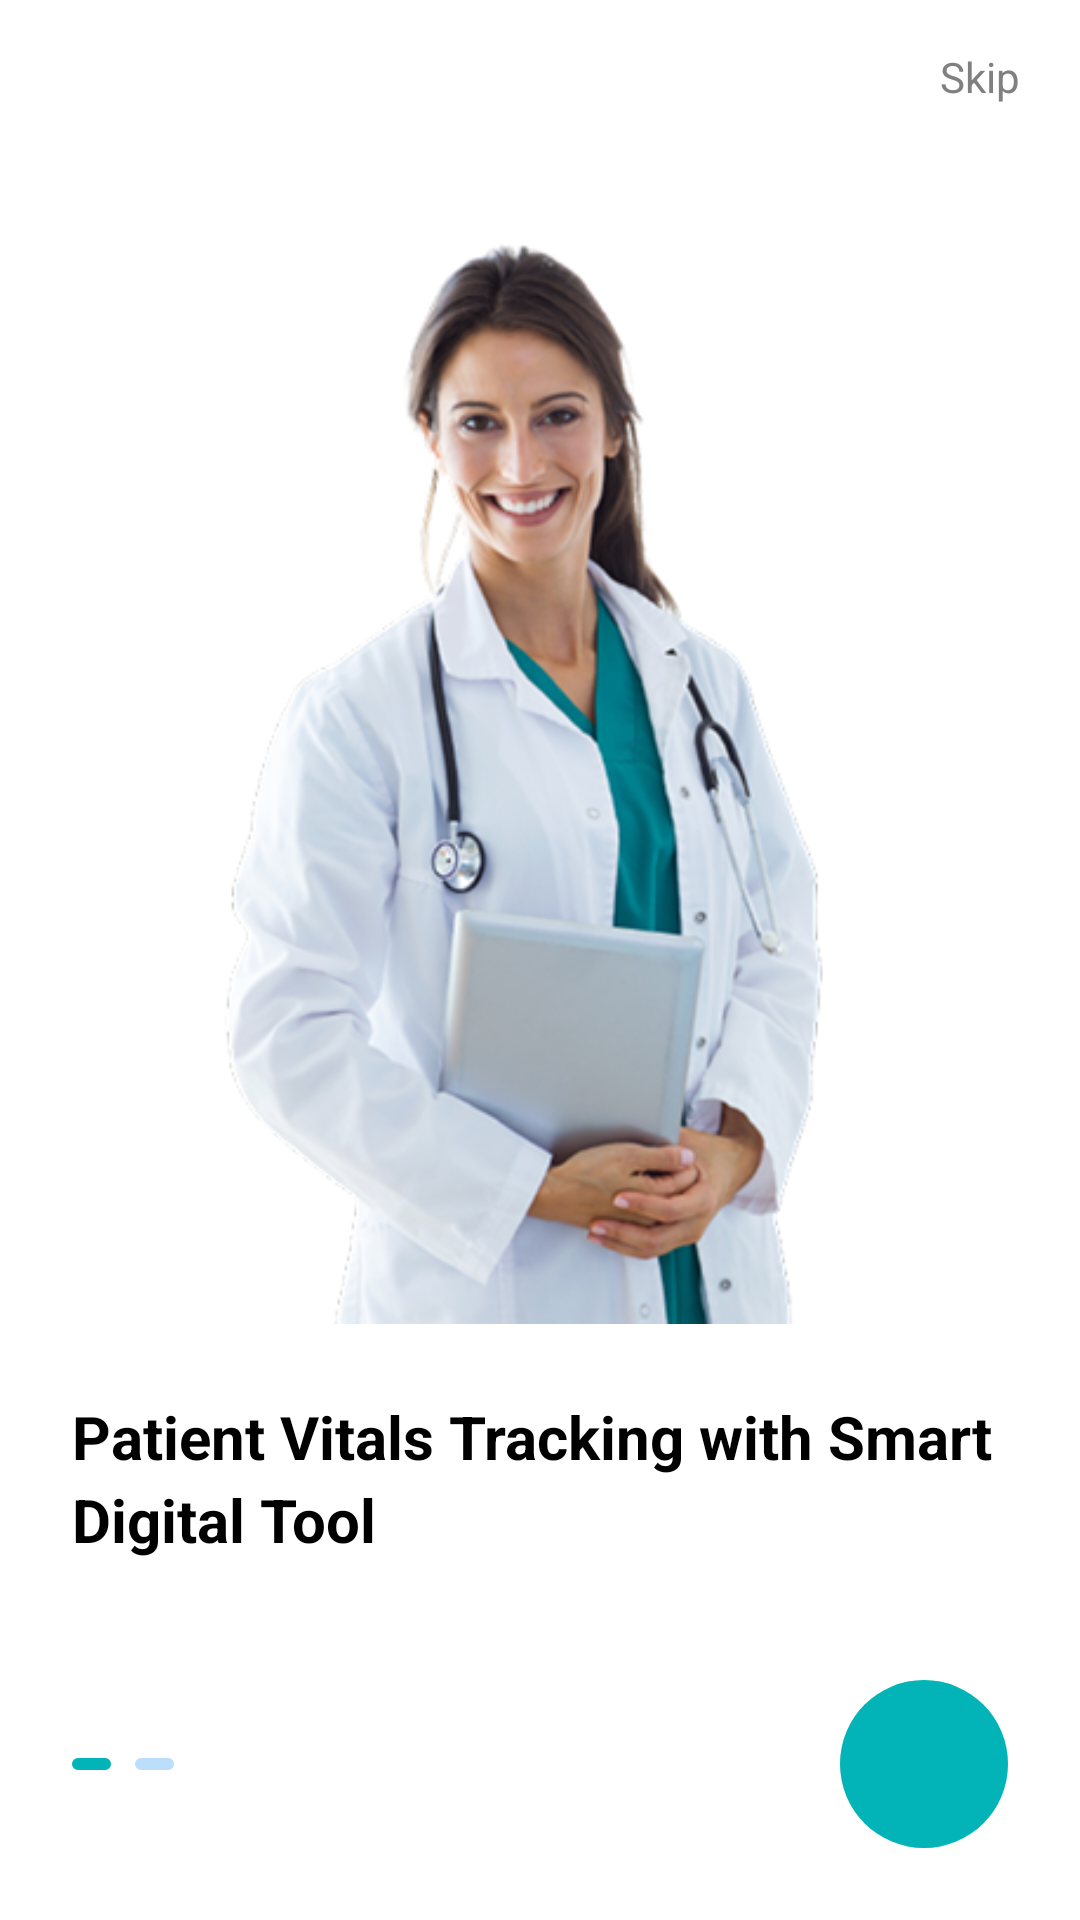

Write the Android layout XML for this screen, with the resource values it uses.
<!-- AndroidManifest.xml: application theme Theme.Docbot -->
<!-- res/layout/activity_onboarding_screen_one.xml -->
<?xml version="1.0" encoding="utf-8"?>
<RelativeLayout xmlns:android="http://schemas.android.com/apk/res/android"
    xmlns:app="http://schemas.android.com/apk/res-auto"
    xmlns:tools="http://schemas.android.com/tools"
    android:id="@+id/main"
    android:layout_width="match_parent"
    android:layout_height="match_parent"
    android:background="@android:color/white"
    tools:context=".activity.OnboardingScreenOneActivity">

    
    <TextView
        android:id="@+id/skip_text"
        android:layout_width="wrap_content"
        android:layout_height="wrap_content"
        android:layout_alignParentTop="true"
        android:layout_alignParentEnd="true"
        android:layout_marginTop="16dp"
        android:layout_marginEnd="20dp"
        android:text="Skip"
        android:textColor="#808080"
        android:textSize="14sp" />

    
    <ImageView
        android:id="@+id/doctor_image"
        android:layout_width="match_parent"
        android:layout_height="0dp"
        android:layout_above="@+id/bottom_container"
        android:layout_below="@id/skip_text"
        android:layout_marginTop="40dp"
        android:scaleType="fitCenter"
        android:src="@drawable/doctor" /> 

    
    <LinearLayout
        android:id="@+id/bottom_container"
        android:layout_width="match_parent"
        android:layout_height="wrap_content"
        android:layout_alignParentBottom="true"
        android:orientation="vertical"
        android:padding="24dp">

        
        <TextView
            android:id="@+id/onboarding_description"
            android:layout_width="wrap_content"
            android:layout_height="wrap_content"
            android:lineSpacingExtra="4dp"
            android:text="Patient Vitals Tracking with Smart Digital Tool"
            android:textColor="#000000"
            android:textSize="20sp"
            android:textStyle="bold" />

        
        <Space
            android:layout_width="match_parent"
            android:layout_height="24dp" />

        
        <RelativeLayout
            android:layout_width="match_parent"
            android:layout_height="wrap_content"
            android:layout_marginTop="16dp">

            
            <LinearLayout
                android:id="@+id/dots_container"
                android:layout_width="wrap_content"
                android:layout_height="wrap_content"
                android:layout_alignParentStart="true"
                android:layout_centerVertical="true"
                android:orientation="horizontal">

                <View
                    android:layout_width="13dp"
                    android:layout_height="4dp"
                    android:layout_marginEnd="8dp"
                    android:background="@drawable/active_dot" />

                <View
                    android:layout_width="13dp"
                    android:layout_height="4dp"
                    android:background="@drawable/inactive_dot" />
            </LinearLayout>

            
            <ImageView
                android:id="@+id/next_button"
                android:layout_width="56dp"
                android:layout_height="56dp"
                android:layout_alignParentEnd="true"
                android:layout_centerVertical="true"
                android:background="@drawable/circle_background"
                android:contentDescription="Next"
                android:padding="12dp"
                android:scaleType="centerInside"
                android:src="@drawable/ic_arrow_forward"
                app:tint="@color/white" />
        </RelativeLayout>


    </LinearLayout>
</RelativeLayout>
<!-- resources referenced by this layout -->
<resources>
  <color name="white">#FFFFFF</color>
  <!-- drawable active_dot (drawable) -->
  <?xml version="1.0" encoding="utf-8"?>
  <shape xmlns:android="http://schemas.android.com/apk/res/android" android:shape="rectangle">
      <solid android:color="@color/primary" />
      <corners android:radius="50dp" />
      <size
          android:width="24dp"
          android:height="10dp" />
  </shape>
  <!-- drawable circle_background (drawable) -->
  <?xml version="1.0" encoding="utf-8"?>
  <shape xmlns:android="http://schemas.android.com/apk/res/android"
      android:shape="oval">
      <solid android:color="#02B3B7" />
  </shape>
  <!-- drawable doctor: png bitmap (drawable, 141385 bytes) -->
  <!-- drawable inactive_dot (drawable) -->
  <?xml version="1.0" encoding="utf-8"?>
  <shape xmlns:android="http://schemas.android.com/apk/res/android" android:shape="rectangle">
      <solid android:color="@color/primary_light" />
      <corners android:radius="50dp" />
      <size
          android:width="24dp"
          android:height="10dp" />
  </shape>
  <style name="Theme.Docbot" parent="Base.Theme.Docbot" />
  <color name="primary">#02B3B7</color>
  <color name="primary_light">#BBDEFB</color>
  <style name="Base.Theme.Docbot" parent="Theme.Material3.DayNight.NoActionBar">
          
          
          <item name="android:windowBackground">@color/white</item>
          <item name="android:textColor">@color/black</item>
          <item name="colorPrimary">@color/primary</item>
          <item name="colorOnPrimary">@color/white</item>
          <item name="colorSurface">@color/white</item>
      </style>
  <color name="black">#FF000000</color>
</resources>
